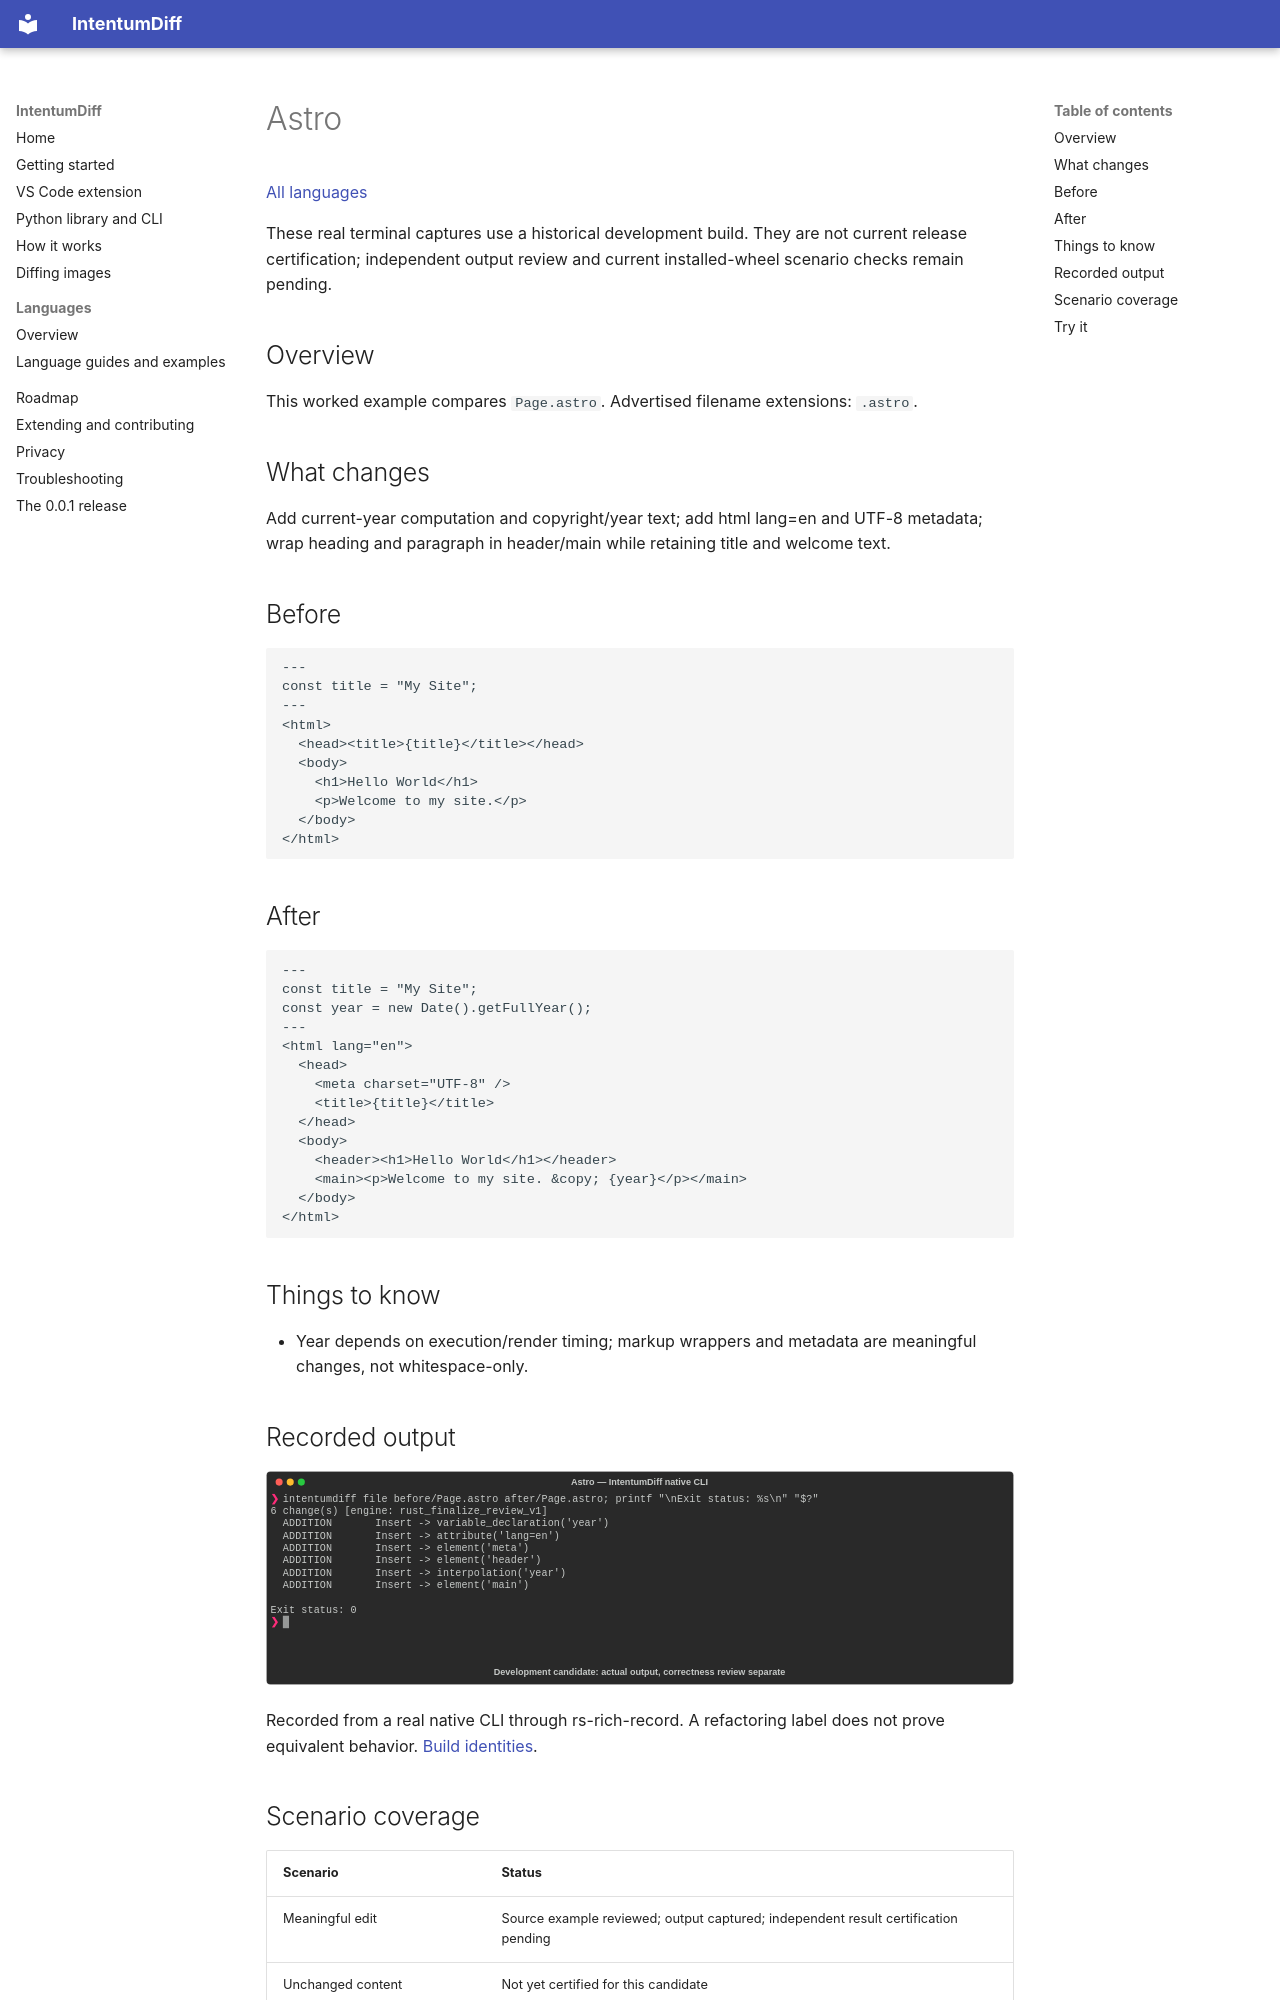

repository: buchochelliq-labs/intentumdiff-docs · page: languages/astro/index.html · generator: mkdocs

# Astro

[All languages](../gallery.md)

These real terminal captures use a historical development build. They are not current release certification; independent output review and current installed-wheel scenario checks remain pending.

## Overview

This worked example compares `Page.astro`. Advertised filename extensions: `.astro`.

## What changes

Add current-year computation and copyright/year text; add html lang=en and UTF-8 metadata; wrap heading and paragraph in header/main while retaining title and welcome text.

## Before

````text
---
const title = "My Site";
---
<html>
  <head><title>{title}</title></head>
  <body>
    <h1>Hello World</h1>
    <p>Welcome to my site.</p>
  </body>
</html>
````

## After

````text
---
const title = "My Site";
const year = new Date().getFullYear();
---
<html lang="en">
  <head>
    <meta charset="UTF-8" />
    <title>{title}</title>
  </head>
  <body>
    <header><h1>Hello World</h1></header>
    <main><p>Welcome to my site. &copy; {year}</p></main>
  </body>
</html>
````

## Things to know

- Year depends on execution/render timing; markup wrappers and metadata are meaningful changes, not whitespace-only.

## Recorded output

![Actual Astro terminal capture](meaningful-change.svg)

Recorded from a real native CLI through rs-rich-record. A refactoring label does not prove equivalent behavior. [Build identities](../provenance.md).
